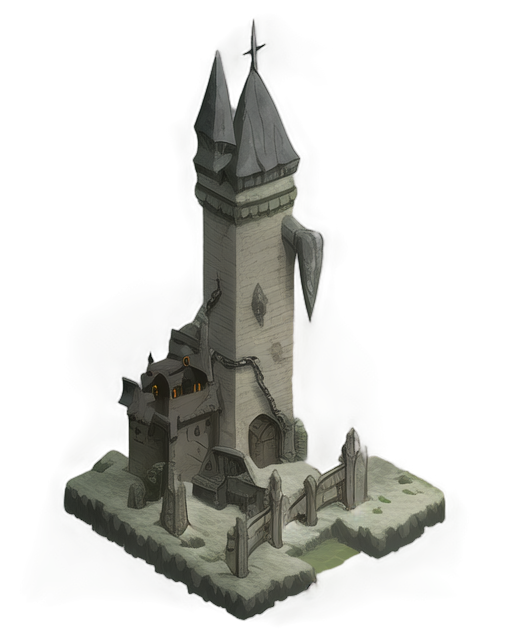
Generation parameters embedded in this image by AUTOMATIC1111 Stable Diffusion web UI or a fork of it (Forge, ...) (PNG 'parameters' text chunk):
A dark and imposing medieval prison cell, 2D isometric style, constructed with thick, weathered stone walls showing cracks and moss growth, reinforced with heavy iron bars on a small window, a solid wooden door reinforced with iron bands and a large locking mechanism, a cold and uneven stone floor, dim torchlight casting flickering shadows, an iron chain and shackles attached to the wall, minimalistic composition with a focus on the oppressive atmosphere, realistic textures, suitable for a dungeon or castle setting
Steps: 20, Sampler: Euler a, Schedule type: Automatic, CFG scale: 7, Seed: 1639984844, Size: 512x640, Model hash: 481989b6f0, Model: AnythingXL_v50, layerdiffusion_enabled: True, layerdiffusion_method: (SD1.5) Only Generate Transparent Image (Attention Injection), layerdiffusion_weight: 1, layerdiffusion_ending_step: 1, layerdiffusion_fg_image: False, layerdiffusion_bg_image: False, layerdiffusion_blend_image: False, layerdiffusion_resize_mode: Crop and Resize, layerdiffusion_fg_additional_prompt: , layerdiffusion_bg_additional_prompt: , layerdiffusion_blend_additional_prompt: , Version: f2.0.1v1.10.1-previous-622-g1f140749